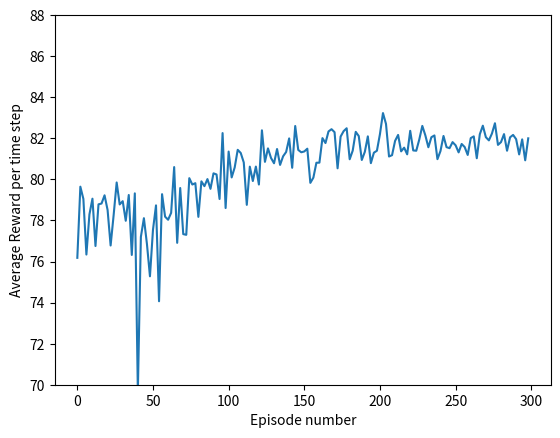

Recreate this plot in Python.
import numpy as np
from numpy import random
import time
import matplotlib.pyplot as plt

#defining constants as in book
DISCOUNT=0.1
EPSILON=0.8 
EPISODE_TIME=1000
PROB_CONST=0.05
COST_M=30
COST_R=120
PROFIT=100
n_action_choices=2
job_time=EPISODE_TIME
j_count=[]
cumulrewards=[]

#Initialize q table and visit table
q_table=[[10 for i in range(n_action_choices)] for j in range(job_time)]
visit_table=[[0 for i in range(n_action_choices)] for j in range(job_time)]


def decide(J,i,epsilon): #Function that defines action taking
        
            
        if J//20 != 0:  
            epsilon=epsilon/(J//20)   #This makes sure exploration reduces at later episodes
        if np.random.random() > epsilon:
            # GET THE ACTION
            action = np.argmax(q_table[i]) #exploitation
        else:
            action = np.random.randint(0, 2) #exploration
        return action 


for j in range(300): #loops through episodes
    
    
    t0=0
    CUMUL=0
    for i in range(1000):
        
        
        
        
        #AGENT PLAYS
        action=decide(j,i,EPSILON)
        
        
        
        
        #ENVIRONMENT PLAYS:
        
        prob_fail=0.05*(i-t0)
        fail_roll=random.uniform()
        
        if action==1: #maintainence triggers the probability to be reset
            
            t0=i+1
            reward=PROFIT-COST_M
        
        elif fail_roll < prob_fail and action==0 : #failure of plant causes loss,provided no maintainence was done
            reward=PROFIT-COST_R - 5*(i-t0)
            

        elif fail_roll >=prob_fail and action==0: #no failure, no maintainence
            reward=PROFIT - 5*(i-t0)
            
        
        


        #AGENT LEARNS:
        
        #GET NEW Q
        
        
        LEARNING_RATE=0.95
        current_q=q_table[i][action]  #gathers the arguments needed to apply q learning foormula
        if i<999:
            max_future_q=np.max(q_table[i+1])
        else:
            max_future_q=reward


    
        new_q = (1 - LEARNING_RATE) * current_q + LEARNING_RATE * (reward + DISCOUNT * (max_future_q)) #Q_LEARNING!!
        
        
        #UPDATE QTABLE
        q_table[i][action]=new_q
        visit_table[i][action]+=1


        #gather data for plot
        CUMUL+=reward
    
    if j%2==0:
        #print(CUMUL)   #prints total reward of run in 1 episode
        j_count.append(j)
        cumulrewards.append(CUMUL/EPISODE_TIME) #gathers avg reward of run to display in graph at end

plt.plot(j_count,cumulrewards)
plt.ylabel('Average Reward per time step') #This data is more or less approximate to what is given in the research paper. Generating that data is extremely time inefficient
plt.xlabel('Episode number')
plt.ylim(bottom=70,top=88)
plt.show()



        
